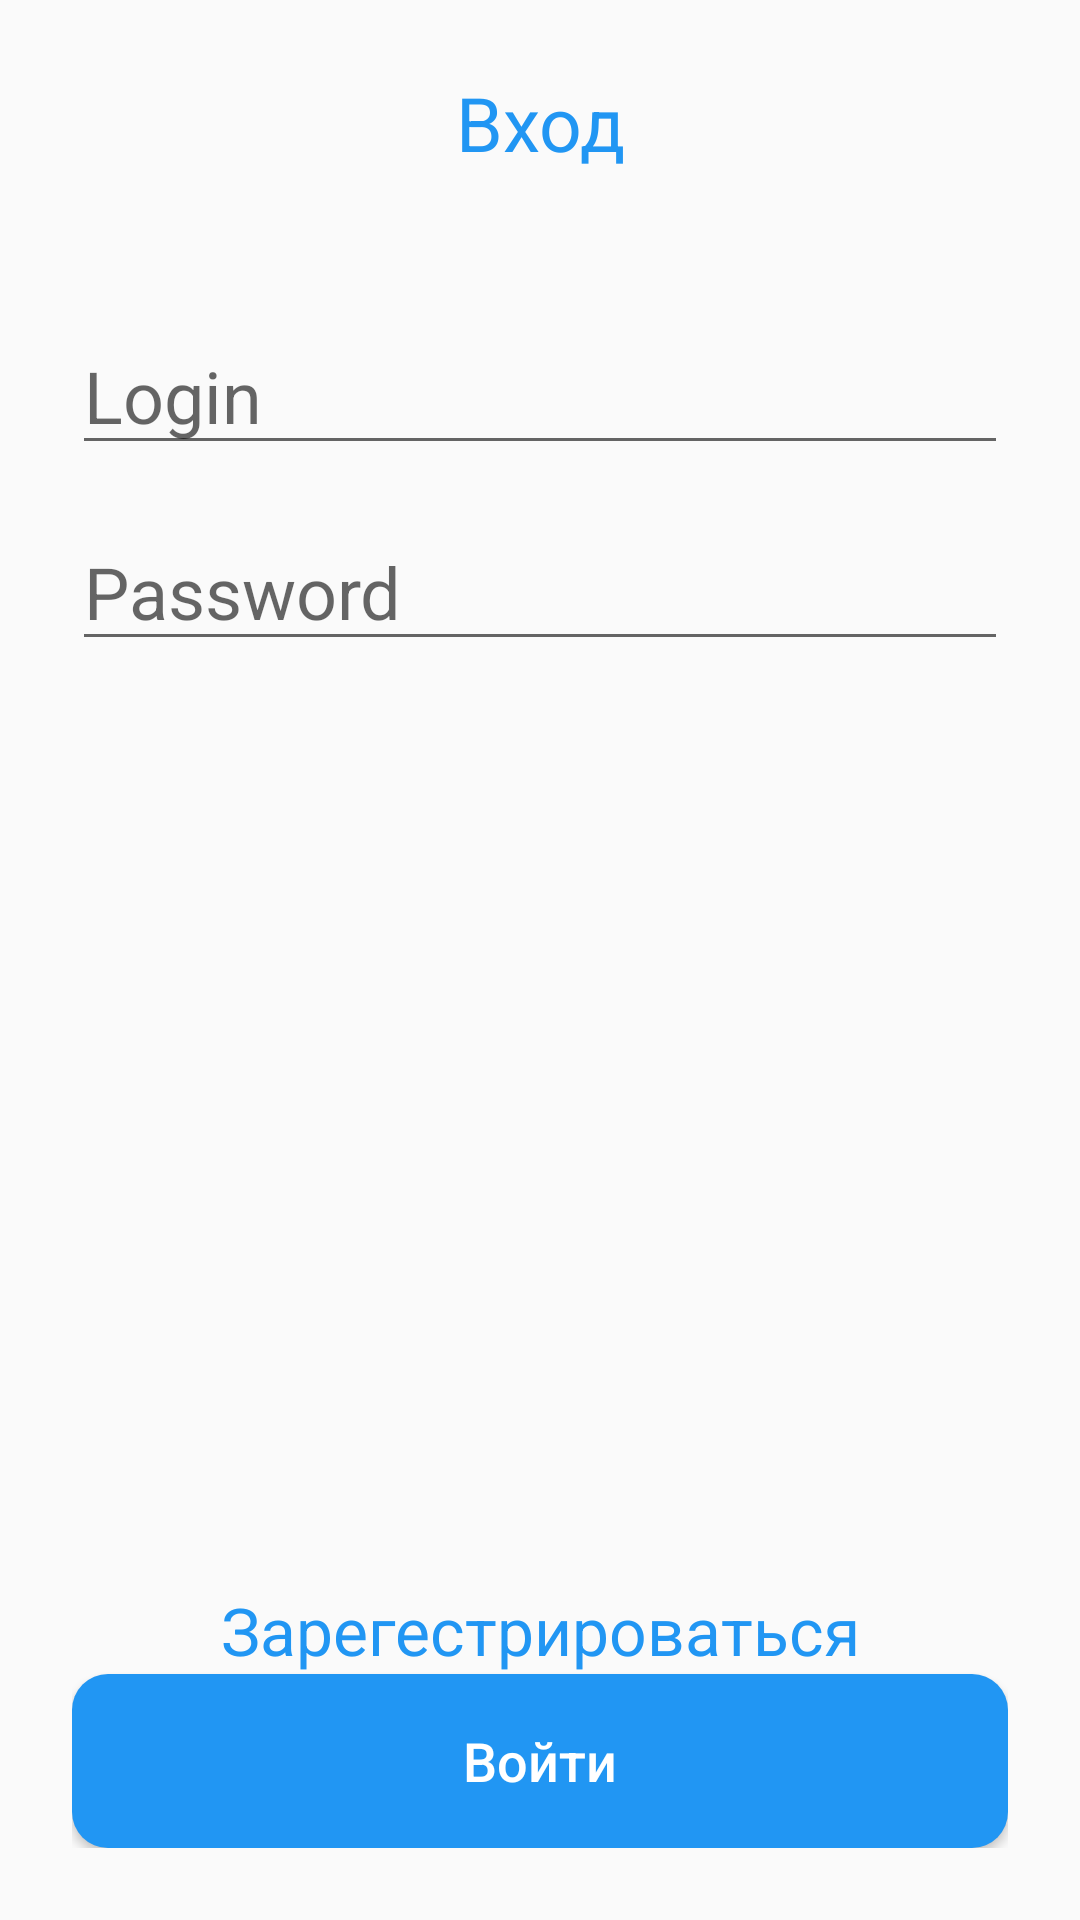

Reconstruct the res/layout file that produces this screen, plus the resources it refers to.
<!-- AndroidManifest.xml: application theme MyAppTheme -->
<!-- res/layout/activity_string.xml -->
<?xml version="1.0" encoding="utf-8"?>
<androidx.constraintlayout.widget.ConstraintLayout xmlns:android="http://schemas.android.com/apk/res/android"
    android:layout_width="match_parent"
    android:layout_height="match_parent"
    xmlns:app="http://schemas.android.com/apk/res-auto"
    android:padding="24dp">
    <TextView
        android:id="@+id/textView"
        android:layout_width="wrap_content"
        android:layout_height="wrap_content"
        app:layout_constraintTop_toTopOf="parent"
        app:layout_constraintStart_toStartOf="parent"
        app:layout_constraintEnd_toEndOf="parent"
        android:textSize="25dp"
        android:text="@string/title" />
    <EditText
        android:id="@+id/etLogin"
        android:layout_width="match_parent"
        android:layout_height="wrap_content"
        android:hint="@string/login"
        app:layout_constraintStart_toStartOf="parent"
        app:layout_constraintEnd_toEndOf="parent"
        app:layout_constraintTop_toBottomOf="@+id/textView"
        android:layout_marginTop="48dp"/>
    <EditText
        android:id="@+id/etPassword"
        android:layout_width="match_parent"
        android:layout_height="wrap_content"
        android:hint="@string/password"
        app:layout_constraintStart_toStartOf="parent"
        app:layout_constraintEnd_toEndOf="parent"
        app:layout_constraintTop_toBottomOf="@+id/etLogin"
        android:layout_marginTop="16dp"/>
    <TextView
        android:visibility="invisible"
        android:id="@+id/error"
        android:layout_width="wrap_content"
        android:layout_height="wrap_content"
        app:layout_constraintTop_toTopOf="parent"
        app:layout_constraintStart_toStartOf="parent"
        app:layout_constraintEnd_toEndOf="parent"
        app:layout_constraintBottom_toBottomOf="parent"
        android:textSize="25dp"
        android:textAlignment="center"
        android:text="Ошибка неверный логин или пароль" />
    <TextView
        android:id="@+id/regBtn"
        android:layout_width="wrap_content"
        android:layout_height="wrap_content"
        app:layout_constraintStart_toStartOf="parent"
        app:layout_constraintEnd_toEndOf="parent"
        app:layout_constraintBottom_toTopOf="@+id/enterBtn"
        android:textSize="22dp"
        android:text="Зарегестрироваться" />
    <Button
        android:background="@drawable/button_bc"
        android:id="@+id/enterBtn"
        android:layout_width="match_parent"
        android:layout_height="58dp"
        android:text="@string/enter_text"
        android:textSize="18sp"
        app:layout_constraintBottom_toBottomOf="parent"
        android:textAllCaps="false"
        />

</androidx.constraintlayout.widget.ConstraintLayout>
<!-- resources referenced by this layout -->
<resources>
  <!-- drawable button_bc (drawable) -->
  <?xml version="1.0" encoding="utf-8"?>
  <selector xmlns:android="http://schemas.android.com/apk/res/android">
      <item android:state_pressed="false">
          <shape>
              <corners android:radius="12dp"/>
              <solid android:color="@color/blue"/>
          </shape>
      </item>
      <item android:state_pressed="true">
          <shape>
              <corners android:radius="12dp"/>
              <solid android:color="#14609D"/>
              <stroke android:width="2dp"/>
          </shape>
      </item>
  </selector>
  <string name="enter_text">Войти</string>
  <string name="login">Login</string>
  <string name="password">Password</string>
  <string name="title">Вход</string>
  <style name="MyAppTheme" parent="Theme.AppCompat.Light">
          <item name="android:textSize">24sp</item>
          <item name="android:textColor">@color/blue</item>
          <item name="buttonStyle">@style/MyButton</item>
  
      </style>
  <color name="blue">#2196F3</color>
  <style name="MyButton" parent="Widget.AppCompat.Button">
          <item name="android:textSize">18sp</item>
          <item name="android:textColor">#FFFFFF</item>
          <item name="android:background">@drawable/button_bc</item>
          <item name="textAllCaps">false</item>
      </style>
</resources>
